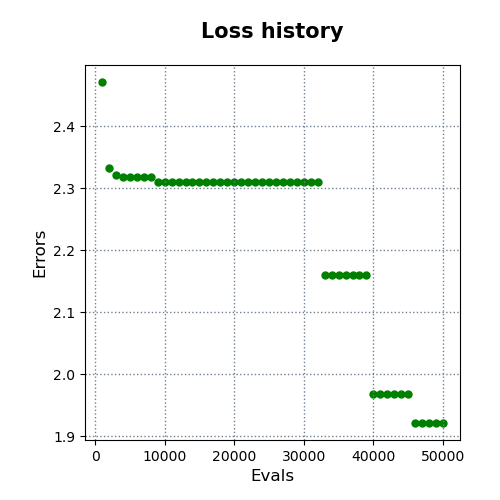

Data behind this chart, as committed beside it:
evals, errors
1000, 2.471
2000, 2.332
3000, 2.321
4000, 2.319
5000, 2.319
6000, 2.319
7000, 2.319
8000, 2.319
9000, 2.311
10000, 2.311
11000, 2.311
12000, 2.311
13000, 2.311
14000, 2.311
15000, 2.311
16000, 2.311
17000, 2.311
18000, 2.311
19000, 2.311
20000, 2.311
21000, 2.311
22000, 2.311
23000, 2.311
24000, 2.311
25000, 2.311
26000, 2.311
27000, 2.311
28000, 2.311
29000, 2.311
30000, 2.311
31000, 2.311
32000, 2.311
33000, 2.161
34000, 2.161
35000, 2.161
36000, 2.161
37000, 2.161
38000, 2.161
39000, 2.161
40000, 1.968
41000, 1.968
42000, 1.968
43000, 1.968
44000, 1.968
45000, 1.968
46000, 1.921
47000, 1.921
48000, 1.921
49000, 1.921
50000, 1.921
